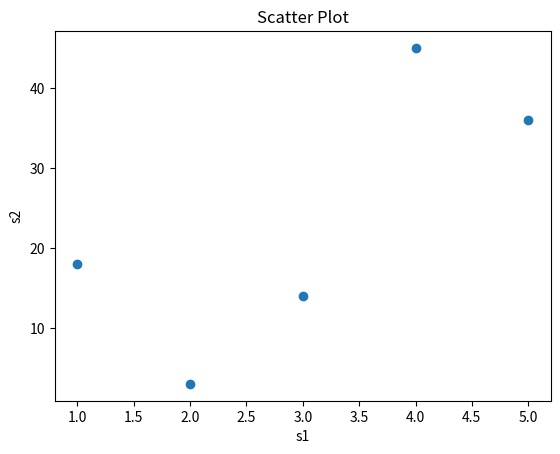

The matplotlib source for this figure:
# Scatter Plot 
# used to find relationship between  variables


import matplotlib.pyplot as plt

s1 = [1, 2, 3, 4, 5]
s2 = [18, 3, 14, 45, 36]

plt.scatter(s1, s2)
plt.title("Scatter Plot")
plt.xlabel("s1")
plt.ylabel("s2")
plt.show()
